Run: headless pygame with SDL's dummy video driver; simulated clock (each Clock.tick advances the game by its frame time, no real sleeping); random seed 0; keys injected as events and as key.get_pressed() state; no mouse input; restart key R tapped at the start of phases 3 and 4.
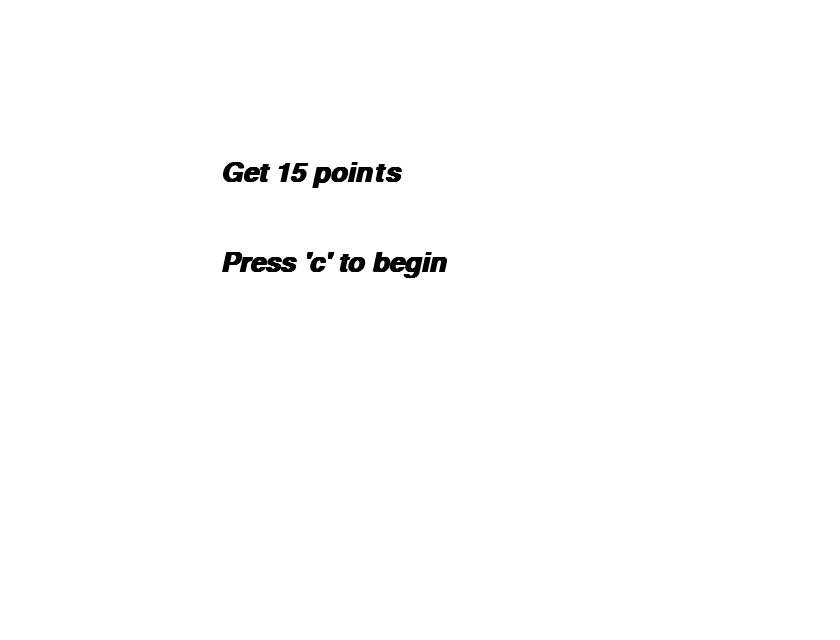
Frame 1 of 4 · flips 1–60 · no input
Frame 2 of 4 · flips 61–180 · tapped SPACE, RETURN · held RIGHT (→), D · screen unchanged from frame 1, image omitted
Frame 3 of 4 · flips 181–300 · tapped R · held DOWN (↓), S · screen unchanged from frame 2, image omitted
Frame 4 of 4 · flips 301–420 · tapped R · held LEFT (←), A, UP (↑), W · screen unchanged from frame 3, image omitted

The pygame program that drew these frames:

import pygame
import random
from pygame.locals import *
from sys import exit

pygame.init()

width = 840
height = 640


pygame.display.set_caption('TesteJogo')

screen = pygame.display.set_mode((width, height))

x=420
y=320

snakesize = 30
applesize = 30


randXa = 0
randXb = 800
randYa = 0
randYb = 600

x_m = random.randint(randXa, randXb)
y_m = random.randint(randYa, randYb)

speed = 5
x_control = speed
y_control = speed

pontos = 0
fonte = pygame.font.SysFont('arial', 40, True, True)

snakelength = 5
snakelist = []

die = False
lvl1 = True
lvl1begin = False
start = True
obstaclerun = False
def increasesnake(snakelist):
    for XeY in snakelist:
        pygame.draw.rect(screen, (0, 255, 0), (XeY[0], XeY[1], snakesize, snakesize))

def restartGame():
    global pontos, snakelist, snakelength, x, y, headlist, die, speed

    speed = 5
    pontos = 0
    snakelength = 5
    x = width/2
    y = height/2

    headlist = []
    snakelist = []
    die = False


def initialScreen():
    global start
    screen.fill('white')
    startmessage = f'Press \'c\' to begin'
    formatted_startmessage = fonte.render(startmessage, True, 'black')
    lvlmessage1 = f'Get 15 points'
    formatted_lvlmessage1 = fonte.render(lvlmessage1, True, 'black')
    screen.blit(formatted_startmessage, (220, 250))
    screen.blit(formatted_lvlmessage1, (220, 160))
    if pygame.key.get_pressed()[K_c]:
        start = False
    pygame.display.update()



while True:

    #initial screen#
    while start:
        for event in pygame.event.get():
            if event.type == QUIT:
                pygame.quit()
                exit()

        initialScreen()


    screen.fill('white')
    snake = pygame.draw.rect(screen, (0, 255, 0), (x, y, snakesize, snakesize))
    apple = pygame.draw.rect(screen, (255, 0, 0), (x_m, y_m, applesize, applesize))


    '''text-messages'''
    message = f'Pontos: {pontos}'
    lvlmessage2 = f'get 20 points, watchout for the obstacles'
    lvlmessage2b = f'press c to continue'
    gameOverMessage = f'Você perdeu, aperte \'r\' para reiniciar'
    formatted_gameOver = fonte.render(gameOverMessage, True, 'black')
    formatted_text = fonte.render(message, True, 'black')


    increasesnake(snakelist)

    for event in pygame.event.get():
        if event.type == QUIT:
            pygame.quit()
            exit()

        if pygame.key.get_pressed()[K_d]:
            if x_control == -speed:
                pass
            else:
                x_control = speed
                y_control = 0
        if pygame.key.get_pressed()[K_a]:
            if x_control == speed:
                pass
            else:
                x_control = -speed
                y_control = 0
        if pygame.key.get_pressed()[K_w]:
            if y_control == speed:
                pass
            else:
                y_control = -speed
                x_control = 0
        if pygame.key.get_pressed()[K_s]:
            if y_control == -speed:
                pass
            else:
                y_control = speed
                x_control = 0

    if pontos >= 3:
        restartGame()
            #começa o level 2             
        
    if x > width:
        x = 0
    if x < -40:
        x = width - 40
    if y < -40:
        y = height - 40
    if y > height:
        y =  0


    if len(snakelist) > snakelength:
            del snakelist[0]

    headlist = []
    headlist.append(x)
    headlist.append(y)
    snakelist.append(headlist)


    '''se a cobra colidir em si mesma'''

    if snakelist.count(headlist) > 1:
        die = True
        while die:
            screen.fill((255,255,255))
            screen.blit(formatted_gameOver,(100, height/2 - 90))
            for event in pygame.event.get():
                if event.type == QUIT:
                    pygame.quit()
                    exit()
                if event.type == KEYDOWN:
                    if event.key == K_r:
                        restartGame()
            pygame.display.update()

    if snake.colliderect(apple):
        x_m = random.randint(0, 800)
        y_m = random.randint(0, 600)
        pontos = pontos + 1
        snakelength += 3
        speed += 0.2


    x += x_control
    y += y_control



    screen.blit(formatted_text, (0, 500))
    clock = pygame.time.Clock()
    clock.tick(60)
    pygame.display.update()
